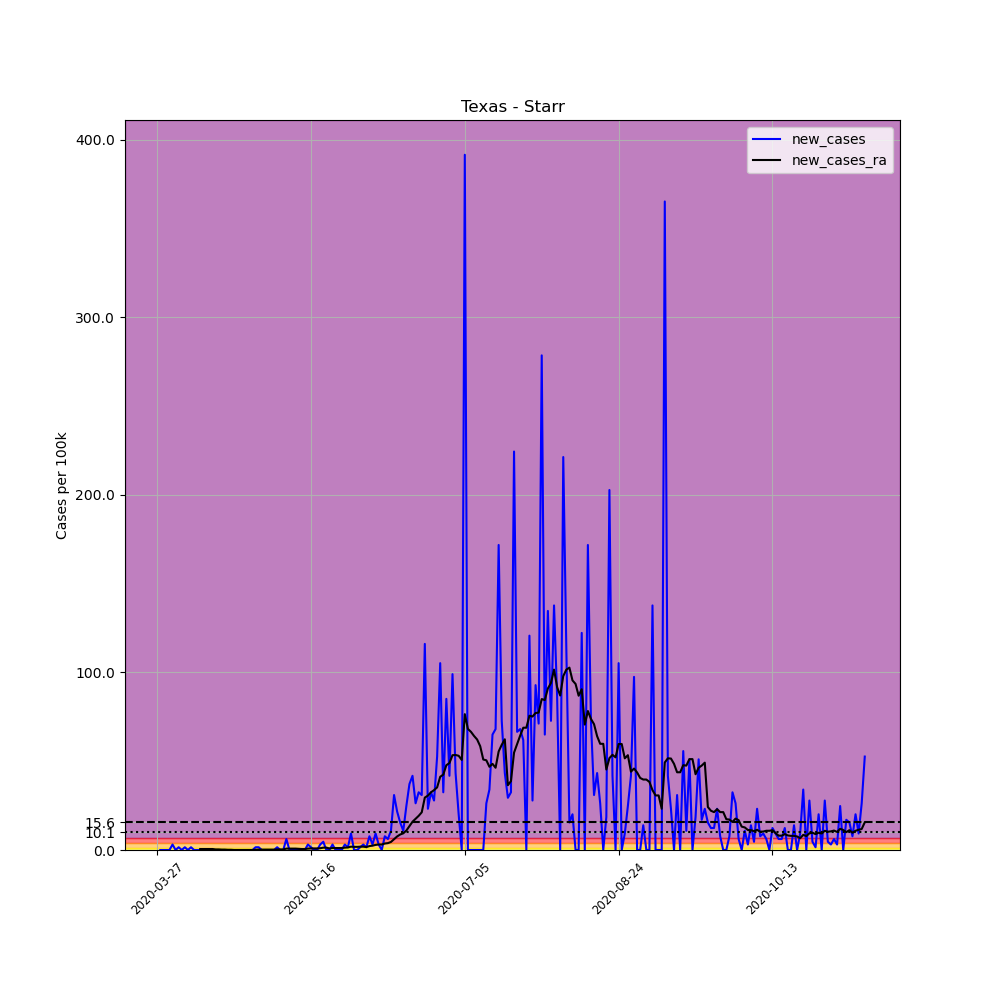

The file beside this chart, header and first rows:
, date, county, state, fips, cases, deaths, COUNTY, STNAME, CTYNAME, POPESTIMATE2019, per_100k, new_cases, new_cases_ra
414103, 2020-03-27, Starr, Texas, 48427, 2, 0, 427, Texas, Starr, 64633, 3.094, , 
414104, 2020-03-28, Starr, Texas, 48427, 2, 0, 427, Texas, Starr, 64633, 3.094, 0.0, 
414105, 2020-03-29, Starr, Texas, 48427, 2, 0, 427, Texas, Starr, 64633, 3.094, 0.0, 
414106, 2020-03-30, Starr, Texas, 48427, 2, 0, 427, Texas, Starr, 64633, 3.094, 0.0, 
414107, 2020-03-31, Starr, Texas, 48427, 2, 0, 427, Texas, Starr, 64633, 3.094, 0.0, 
414108, 2020-04-01, Starr, Texas, 48427, 4, 0, 427, Texas, Starr, 64633, 6.189, 3.094, 
414109, 2020-04-02, Starr, Texas, 48427, 4, 0, 427, Texas, Starr, 64633, 6.189, 0.0, 
414110, 2020-04-03, Starr, Texas, 48427, 5, 0, 427, Texas, Starr, 64633, 7.736, 1.547, 
414111, 2020-04-04, Starr, Texas, 48427, 5, 0, 427, Texas, Starr, 64633, 7.736, 0.0, 
414112, 2020-04-05, Starr, Texas, 48427, 6, 0, 427, Texas, Starr, 64633, 9.283, 1.547, 
414113, 2020-04-06, Starr, Texas, 48427, 6, 0, 427, Texas, Starr, 64633, 9.283, 0.0, 
414114, 2020-04-07, Starr, Texas, 48427, 7, 0, 427, Texas, Starr, 64633, 10.83, 1.547, 
414115, 2020-04-08, Starr, Texas, 48427, 7, 0, 427, Texas, Starr, 64633, 10.83, 0.0, 
414116, 2020-04-09, Starr, Texas, 48427, 7, 0, 427, Texas, Starr, 64633, 10.83, 0.0, 
414117, 2020-04-10, Starr, Texas, 48427, 7, 0, 427, Texas, Starr, 64633, 10.83, 0.0, 0.5526
414118, 2020-04-11, Starr, Texas, 48427, 7, 0, 427, Texas, Starr, 64633, 10.83, 0.0, 0.5526
414119, 2020-04-12, Starr, Texas, 48427, 7, 0, 427, Texas, Starr, 64633, 10.83, 0.0, 0.5526
414120, 2020-04-13, Starr, Texas, 48427, 7, 0, 427, Texas, Starr, 64633, 10.83, 0.0, 0.5526
414121, 2020-04-14, Starr, Texas, 48427, 7, 0, 427, Texas, Starr, 64633, 10.83, 0.0, 0.5526
414122, 2020-04-15, Starr, Texas, 48427, 7, 0, 427, Texas, Starr, 64633, 10.83, 0.0, 0.3315
414123, 2020-04-16, Starr, Texas, 48427, 7, 0, 427, Texas, Starr, 64633, 10.83, 0.0, 0.3315
414124, 2020-04-17, Starr, Texas, 48427, 7, 0, 427, Texas, Starr, 64633, 10.83, 0.0, 0.221
414125, 2020-04-18, Starr, Texas, 48427, 7, 0, 427, Texas, Starr, 64633, 10.83, 0.0, 0.221
414126, 2020-04-19, Starr, Texas, 48427, 7, 0, 427, Texas, Starr, 64633, 10.83, 0.0, 0.1105
414127, 2020-04-20, Starr, Texas, 48427, 7, 0, 427, Texas, Starr, 64633, 10.83, 0.0, 0.1105
414128, 2020-04-21, Starr, Texas, 48427, 7, 0, 427, Texas, Starr, 64633, 10.83, 0.0, 0.0
414129, 2020-04-22, Starr, Texas, 48427, 7, 0, 427, Texas, Starr, 64633, 10.83, 0.0, 0.0
414130, 2020-04-23, Starr, Texas, 48427, 7, 0, 427, Texas, Starr, 64633, 10.83, 0.0, 0.0
414131, 2020-04-24, Starr, Texas, 48427, 7, 0, 427, Texas, Starr, 64633, 10.83, 0.0, 0.0
414132, 2020-04-25, Starr, Texas, 48427, 7, 0, 427, Texas, Starr, 64633, 10.83, 0.0, 0.0
414133, 2020-04-26, Starr, Texas, 48427, 7, 0, 427, Texas, Starr, 64633, 10.83, 0.0, 0.0
414134, 2020-04-27, Starr, Texas, 48427, 7, 0, 427, Texas, Starr, 64633, 10.83, 0.0, 0.0
414135, 2020-04-28, Starr, Texas, 48427, 8, 0, 427, Texas, Starr, 64633, 12.38, 1.547, 0.1105
414136, 2020-04-29, Starr, Texas, 48427, 9, 0, 427, Texas, Starr, 64633, 13.92, 1.547, 0.221
414137, 2020-04-30, Starr, Texas, 48427, 9, 0, 427, Texas, Starr, 64633, 13.92, 0.0, 0.221
414138, 2020-05-01, Starr, Texas, 48427, 9, 0, 427, Texas, Starr, 64633, 13.92, 0.0, 0.221
414139, 2020-05-02, Starr, Texas, 48427, 9, 0, 427, Texas, Starr, 64633, 13.92, 0.0, 0.221
414140, 2020-05-03, Starr, Texas, 48427, 9, 0, 427, Texas, Starr, 64633, 13.92, 0.0, 0.221
414141, 2020-05-04, Starr, Texas, 48427, 9, 0, 427, Texas, Starr, 64633, 13.92, 0.0, 0.221
414142, 2020-05-05, Starr, Texas, 48427, 10, 0, 427, Texas, Starr, 64633, 15.47, 1.547, 0.3315
414143, 2020-05-06, Starr, Texas, 48427, 10, 0, 427, Texas, Starr, 64633, 15.47, 0.0, 0.3315
414144, 2020-05-07, Starr, Texas, 48427, 10, 0, 427, Texas, Starr, 64633, 15.47, 0.0, 0.3315
414145, 2020-05-08, Starr, Texas, 48427, 14, 0, 427, Texas, Starr, 64633, 21.66, 6.189, 0.7736
414146, 2020-05-09, Starr, Texas, 48427, 14, 0, 427, Texas, Starr, 64633, 21.66, 0.0, 0.7736
414147, 2020-05-10, Starr, Texas, 48427, 14, 0, 427, Texas, Starr, 64633, 21.66, 0.0, 0.7736
414148, 2020-05-11, Starr, Texas, 48427, 14, 0, 427, Texas, Starr, 64633, 21.66, 0.0, 0.7736
414149, 2020-05-12, Starr, Texas, 48427, 14, 0, 427, Texas, Starr, 64633, 21.66, 0.0, 0.6631
414150, 2020-05-13, Starr, Texas, 48427, 14, 0, 427, Texas, Starr, 64633, 21.66, 0.0, 0.5526
414151, 2020-05-14, Starr, Texas, 48427, 14, 0, 427, Texas, Starr, 64633, 21.66, 0.0, 0.5526
414152, 2020-05-15, Starr, Texas, 48427, 16, 0, 427, Texas, Starr, 64633, 24.76, 3.094, 0.7736
414153, 2020-05-16, Starr, Texas, 48427, 17, 0, 427, Texas, Starr, 64633, 26.3, 1.547, 0.8841
414154, 2020-05-17, Starr, Texas, 48427, 17, 0, 427, Texas, Starr, 64633, 26.3, 0.0, 0.8841
414155, 2020-05-18, Starr, Texas, 48427, 17, 0, 427, Texas, Starr, 64633, 26.3, 0.0, 0.8841
414156, 2020-05-19, Starr, Texas, 48427, 19, 0, 427, Texas, Starr, 64633, 29.4, 3.094, 0.9946
414157, 2020-05-20, Starr, Texas, 48427, 22, 0, 427, Texas, Starr, 64633, 34.04, 4.642, 1.326
414158, 2020-05-21, Starr, Texas, 48427, 22, 0, 427, Texas, Starr, 64633, 34.04, 0.0, 1.326
414159, 2020-05-22, Starr, Texas, 48427, 22, 0, 427, Texas, Starr, 64633, 34.04, 0.0, 0.8841
414160, 2020-05-23, Starr, Texas, 48427, 24, 0, 427, Texas, Starr, 64633, 37.13, 3.094, 1.105
414161, 2020-05-24, Starr, Texas, 48427, 24, 0, 427, Texas, Starr, 64633, 37.13, 0.0, 1.105
414162, 2020-05-25, Starr, Texas, 48427, 24, 0, 427, Texas, Starr, 64633, 37.13, 0.0, 1.105
... 171 more rows
